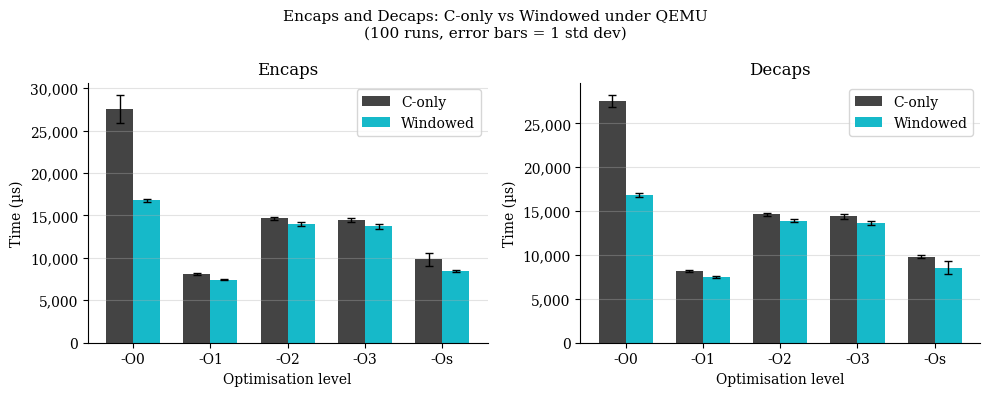

The script that saved this image:
"""
fig6_5_windowed_encaps_decaps_absolute.py
==========================================
Figure 6.5: Encaps and Decaps wall-clock time, SW-only vs Windowed assembly,
across five optimisation levels. Error bars = 1 standard deviation over 100 runs.

The windowed assembly only modifies frodo_mul_add_sa_plus_e (the SA multiply),
which is called in Encaps and Decaps but not KeyGen. KeyGen values are included
as a sanity check (they should be ~0% delta).

DATA SOURCE: sw_vs_asm3.txt  (v3 windowed standalone benchmark)

OUTPUT:
  fig6_5_windowed_encaps_decaps_absolute.pdf
  fig6_5_windowed_encaps_decaps_absolute.png
"""

import matplotlib
matplotlib.use('Agg')
import matplotlib.pyplot as plt
import matplotlib.ticker as ticker
import numpy as np

LEVELS = ['-O0', '-O1', '-O2', '-O3', '-Os']

enc_sw_mean  = [27518.9,  8117.4, 14689.8, 14453.2,  9838.5]
enc_sw_sd    = [ 1680.1,   106.6,   175.4,   274.3,   771.3]
enc_asm_mean = [16767.7,  7441.9, 13984.0, 13704.7,  8431.2]
enc_asm_sd   = [  204.7,    86.5,   192.3,   299.8,   142.2]

dec_sw_mean  = [27546.0,  8170.7, 14622.5, 14395.5,  9817.2]
dec_sw_sd    = [  701.5,   105.6,   170.3,   282.2,   133.5]
dec_asm_mean = [16864.8,  7502.5, 13916.7, 13640.2,  8544.3]
dec_asm_sd   = [  238.2,    94.1,   208.0,   243.8,   715.6]

plt.rcParams.update({
    'font.family': 'serif', 'font.size': 10,
    'axes.spines.top': False, 'axes.spines.right': False,
    'axes.grid': True, 'axes.grid.axis': 'y', 'grid.alpha': 0.35,
})

x = np.arange(len(LEVELS))
w = 0.35

fig, axes = plt.subplots(1, 2, figsize=(10, 4), sharey=False)

for ax, sw_m, sw_s, am_m, am_s, op_title in [
    (axes[0], enc_sw_mean, enc_sw_sd, enc_asm_mean, enc_asm_sd, 'Encaps'),
    (axes[1], dec_sw_mean, dec_sw_sd, dec_asm_mean, dec_asm_sd, 'Decaps'),
]:
    ax.bar(x - w/2, sw_m, w, yerr=sw_s, color='#444444', label='C-only',
           capsize=3, error_kw={'elinewidth': 1})
    ax.bar(x + w/2, am_m, w, yerr=am_s, color='#16B9C9', label='Windowed',
           capsize=3, error_kw={'elinewidth': 1})
    ax.set_xticks(x)
    ax.set_xticklabels(LEVELS)
    ax.set_xlabel('Optimisation level')
    ax.set_ylabel('Time (µs)')
    ax.set_title(op_title)
    ax.legend()
    ax.yaxis.set_major_formatter(ticker.FuncFormatter(lambda v, _: f'{int(v):,}'))

fig.suptitle(
    'Encaps and Decaps: C-only vs Windowed under QEMU\n'
    '(100 runs, error bars = 1 std dev)',
    fontsize=11
)
fig.tight_layout()
fig.savefig('fig6_5_windowed_encaps_decaps_absolute.pdf', bbox_inches='tight')
fig.savefig('fig6_5_windowed_encaps_decaps_absolute.png', dpi=150, bbox_inches='tight')
print("Saved fig6_5_windowed_encaps_decaps_absolute.pdf / .png")
